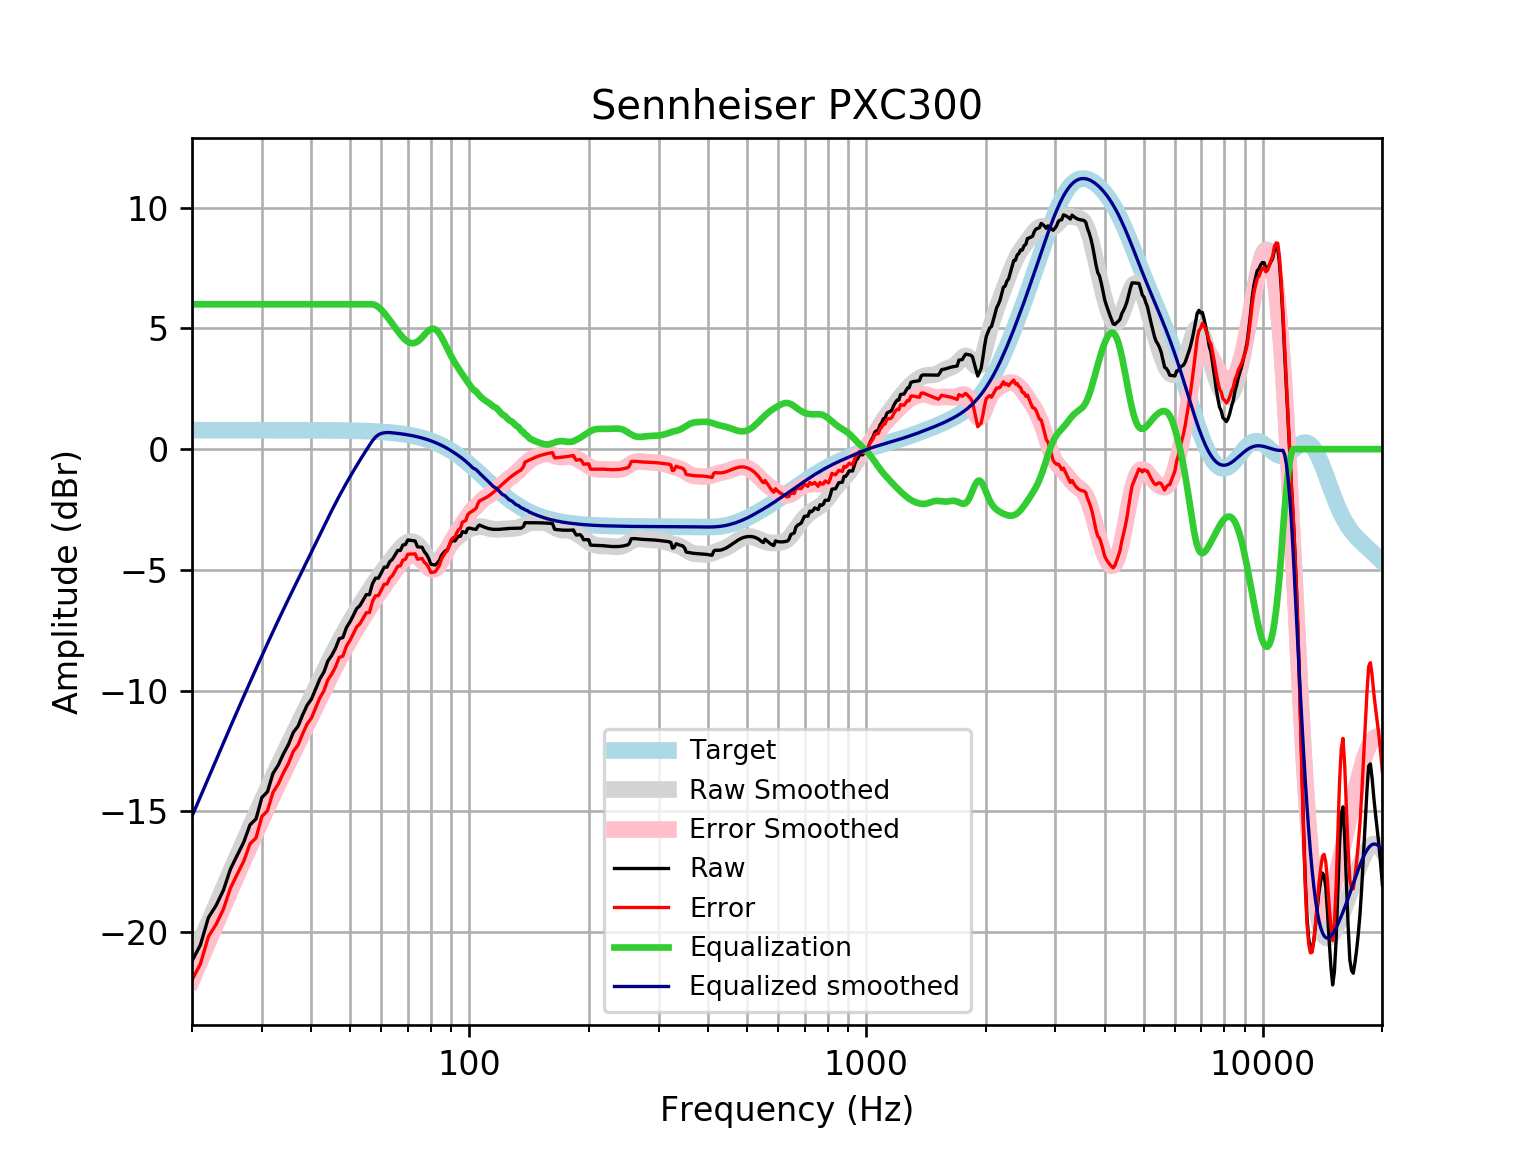

Data behind this chart, as committed beside it:
frequency, raw, error, smoothed, error_smoothed, equalization, equalized_raw, equalized_smoothed, target
20, -21.2, -21.99, -21.2, -21.99, 6, -15.2, -15.2, 0.7859
21, -20.54, -21.32, -20.4, -21.18, 6.0, -14.54, -14.4, 0.7859
22, -19.4, -20.19, -19.62, -20.41, 6.0, -13.4, -13.62, 0.7858
23, -18.9, -19.68, -18.88, -19.67, 6, -12.9, -12.88, 0.7858
24, -18.27, -19.05, -18.17, -18.96, 6, -12.27, -12.17, 0.7858
25, -17.39, -18.18, -17.49, -18.28, 6, -11.39, -11.49, 0.7857
26, -16.82, -17.6, -16.85, -17.64, 6.0, -10.82, -10.85, 0.7857
27, -16.28, -17.07, -16.24, -17.03, 6.0, -10.28, -10.24, 0.7856
28, -15.56, -16.35, -15.66, -16.44, 6.0, -9.562, -9.656, 0.7855
29, -15.31, -16.1, -15.1, -15.88, 6, -9.314, -9.097, 0.7854
30, -14.43, -15.21, -14.56, -15.35, 6.0, -8.429, -8.561, 0.7852
31, -14.19, -14.97, -14.05, -14.83, 6, -8.186, -8.047, 0.785
32, -13.43, -14.21, -13.56, -14.34, 6, -7.429, -7.556, 0.7848
33, -13.08, -13.87, -13.09, -13.87, 6.0, -7.084, -7.087, 0.7846
34, -12.62, -13.4, -12.64, -13.42, 6, -6.617, -6.638, 0.7843
35, -12.24, -13.02, -12.21, -12.99, 6, -6.237, -6.209, 0.7839
36, -11.73, -12.52, -11.8, -12.58, 6, -5.733, -5.798, 0.7835
37, -11.48, -12.26, -11.4, -12.18, 6.0, -5.476, -5.401, 0.783
38, -11.01, -11.79, -11.01, -11.8, 6, -5.01, -5.015, 0.7824
39, -10.61, -11.39, -10.64, -11.42, 6, -4.607, -4.637, 0.7818
40, -10.35, -11.13, -10.27, -11.05, 6.0, -4.351, -4.266, 0.781
41, -9.928, -10.71, -9.902, -10.68, 6, -3.928, -3.902, 0.7801
42, -9.519, -10.3, -9.545, -10.32, 6, -3.519, -3.545, 0.7791
43, -9.234, -10.01, -9.198, -9.976, 6.0, -3.234, -3.198, 0.7779
44, -8.773, -9.549, -8.864, -9.64, 6, -2.773, -2.864, 0.7766
45, -8.541, -9.316, -8.542, -9.317, 6, -2.541, -2.542, 0.7751
46, -8.246, -9.019, -8.236, -9.009, 6.0, -2.246, -2.236, 0.7734
47, -7.851, -8.622, -7.944, -8.715, 6, -1.851, -1.944, 0.7715
48, -7.804, -8.573, -7.667, -8.436, 6.0, -1.804, -1.667, 0.7694
49, -7.391, -8.158, -7.403, -8.17, 6, -1.391, -1.403, 0.767
50, -7.162, -7.926, -7.151, -7.915, 6, -1.162, -1.151, 0.7642
51, -6.888, -7.649, -6.911, -7.672, 6.0, -0.8881, -0.9106, 0.7612
52, -6.605, -7.363, -6.68, -7.438, 6.0, -0.6053, -0.6801, 0.7578
53, -6.479, -7.233, -6.458, -7.213, 6, -0.4791, -0.4585, 0.7541
54, -6.253, -7.003, -6.245, -6.995, 6, -0.2527, -0.2449, 0.7499
55, -6.026, -6.771, -6.039, -6.784, 6, -0.02606, -0.03876, 0.7453
56, -6.026, -6.767, -5.84, -6.58, 6, -0.02644, 0.16, 0.7401
57, -5.571, -6.306, -5.649, -6.383, 6.0, 0.4289, 0.3513, 0.7345
58, -5.343, -6.072, -5.465, -6.194, 5.964, 0.6208, 0.4987, 0.7283
59, -5.344, -6.065, -5.29, -6.012, 5.888, 0.5443, 0.5978, 0.7215
60, -5.123, -5.837, -5.123, -5.837, 5.774, 0.6508, 0.6511, 0.714
61, -4.889, -5.595, -4.962, -5.668, 5.639, 0.7499, 0.6766, 0.7058
62, -4.889, -5.586, -4.808, -5.504, 5.496, 0.6068, 0.688, 0.6969
63, -4.66, -5.347, -4.657, -5.345, 5.345, 0.685, 0.6871, 0.6871
64, -4.56, -5.237, -4.511, -5.188, 5.188, 0.6274, 0.6765, 0.6765
65, -4.377, -5.042, -4.369, -5.034, 5.034, 0.6571, 0.665, 0.665
66, -4.196, -4.849, -4.234, -4.886, 4.886, 0.6901, 0.6525, 0.6525
67, -4.196, -4.835, -4.109, -4.748, 4.748, 0.5522, 0.639, 0.639
68, -3.971, -4.595, -4, -4.625, 4.625, 0.6538, 0.6244, 0.6244
69, -3.951, -4.56, -3.913, -4.522, 4.522, 0.5705, 0.6087, 0.6087
70, -3.76, -4.352, -3.853, -4.445, 4.445, 0.6847, 0.5918, 0.5918
71, -3.774, -4.347, -3.824, -4.398, 4.398, 0.6244, 0.5736, 0.5736
72, -3.789, -4.343, -3.83, -4.384, 4.384, 0.5953, 0.5541, 0.5541
73, -3.804, -4.338, -3.87, -4.404, 4.404, 0.5993, 0.5333, 0.5333
74, -4.046, -4.557, -3.943, -4.454, 4.454, 0.4083, 0.511, 0.511
75, -4.057, -4.544, -4.044, -4.531, 4.531, 0.4747, 0.4873, 0.4873
76, -4.064, -4.526, -4.165, -4.627, 4.627, 0.5632, 0.462, 0.4621
77, -4.247, -4.683, -4.296, -4.731, 4.731, 0.4838, 0.4352, 0.4353
78, -4.363, -4.769, -4.425, -4.832, 4.832, 0.4694, 0.4068, 0.4068
79, -4.532, -4.909, -4.54, -4.916, 4.916, 0.384, 0.3767, 0.3768
... 553 more rows
